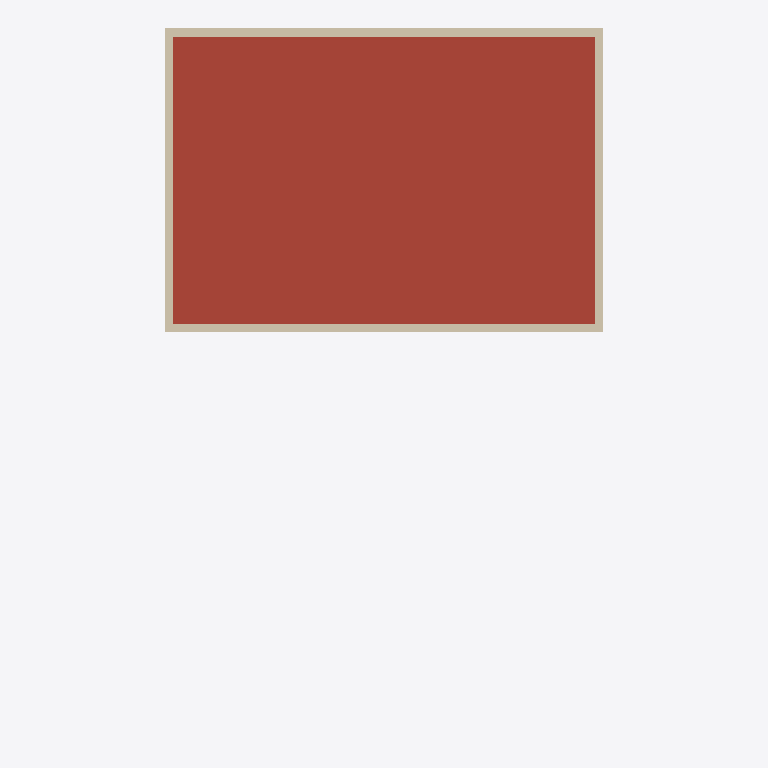
Plan cut of the same IFC building model at storey 'Cobertura' (level 5.90 m, cut at 7.30 m), seen from above with north up, elements coloured by IFC class: 4 walls (beige), 1 roof (red-brown). Cut surfaces are drawn darker.
Extent 8.0 m × 13.0 m × 9.3 m (x, y, z). Storeys (4): Cave at -3.00 m; Piso 0 at 0.00 m; Piso 1 at 3.00 m; Cobertura at 5.90 m. Elements (24): 19 IfcWall, 5 IfcSlab.

HEADER;
FILE_DESCRIPTION(('ViewDefinition[DesignTransferView]'),'2;1');
FILE_NAME('/dev/null','2026-09-13T08:16:22+00:00',(''),(''),'IfcOpenShell 0.8.5','IfcOpenShell 0.8.5','Nobody');
FILE_SCHEMA(('IFC4'));
ENDSEC;
DATA;
#1=IFCPROJECT('2kAV$mzrv2qup_NcCikA3p',$,'PPVRF UE4 - Tipo A',$,$,$,$,(#10),#5);
#12=IFCSITE('1X55xV$aLFZwXLBpSqMerj',$,'Lote da UE4, Rua da Casa Senhorial',$,$,$,$,$,$,$,$,$,$,$);
#13=IFCBUILDING('0vYlTOCTT3KON3MAJDWW1q',$,'Moradia Tipo A, T3 moradia unifamiliar geminada',$,$,$,$,$,$,$,$,$);
#16=IFCBUILDINGSTOREY('3CzBnWUOf0l9xCaCvfHO9R',$,'Cave',$,$,#22,$,$,$,-3.0);
#23=IFCBUILDINGSTOREY('3t_gJJ2r5CAg5cLy11SvG6',$,'Piso 0',$,$,#28,$,$,$,0.0);
#29=IFCBUILDINGSTOREY('3bWKQqLUbFe8IhXMjGq$s_',$,'Piso 1',$,$,#34,$,$,$,3.0);
#35=IFCBUILDINGSTOREY('3u029PW0j0P9$r9Kaks7yy',$,'Cobertura',$,$,#40,$,$,$,5.9);
#611=IFCSLAB('0SE5ghmkzBRx0Fl70tsNoS',$,'Cobertura',$,$,#628,#618,$,.ROOF.);
#383=IFCWALL('0DvKqOddTCP8iDLgUf1m28',$,'Platibanda norte',$,$,#404,#394,$,$);
#356=IFCWALL('355RPbQr96PvkHUSD92$KO',$,'Platibanda sul',$,$,#378,#367,$,$);
#409=IFCWALL('1kL9djbm19Nf6tleT$KsKD',$,'Platibanda poente',$,$,#430,#420,$,$);
#435=IFCWALL('3T9Ik16Tv6QP_e8Q$X0TGR',$,'Platibanda nascente',$,$,#456,#446,$,$);
ENDSEC;
